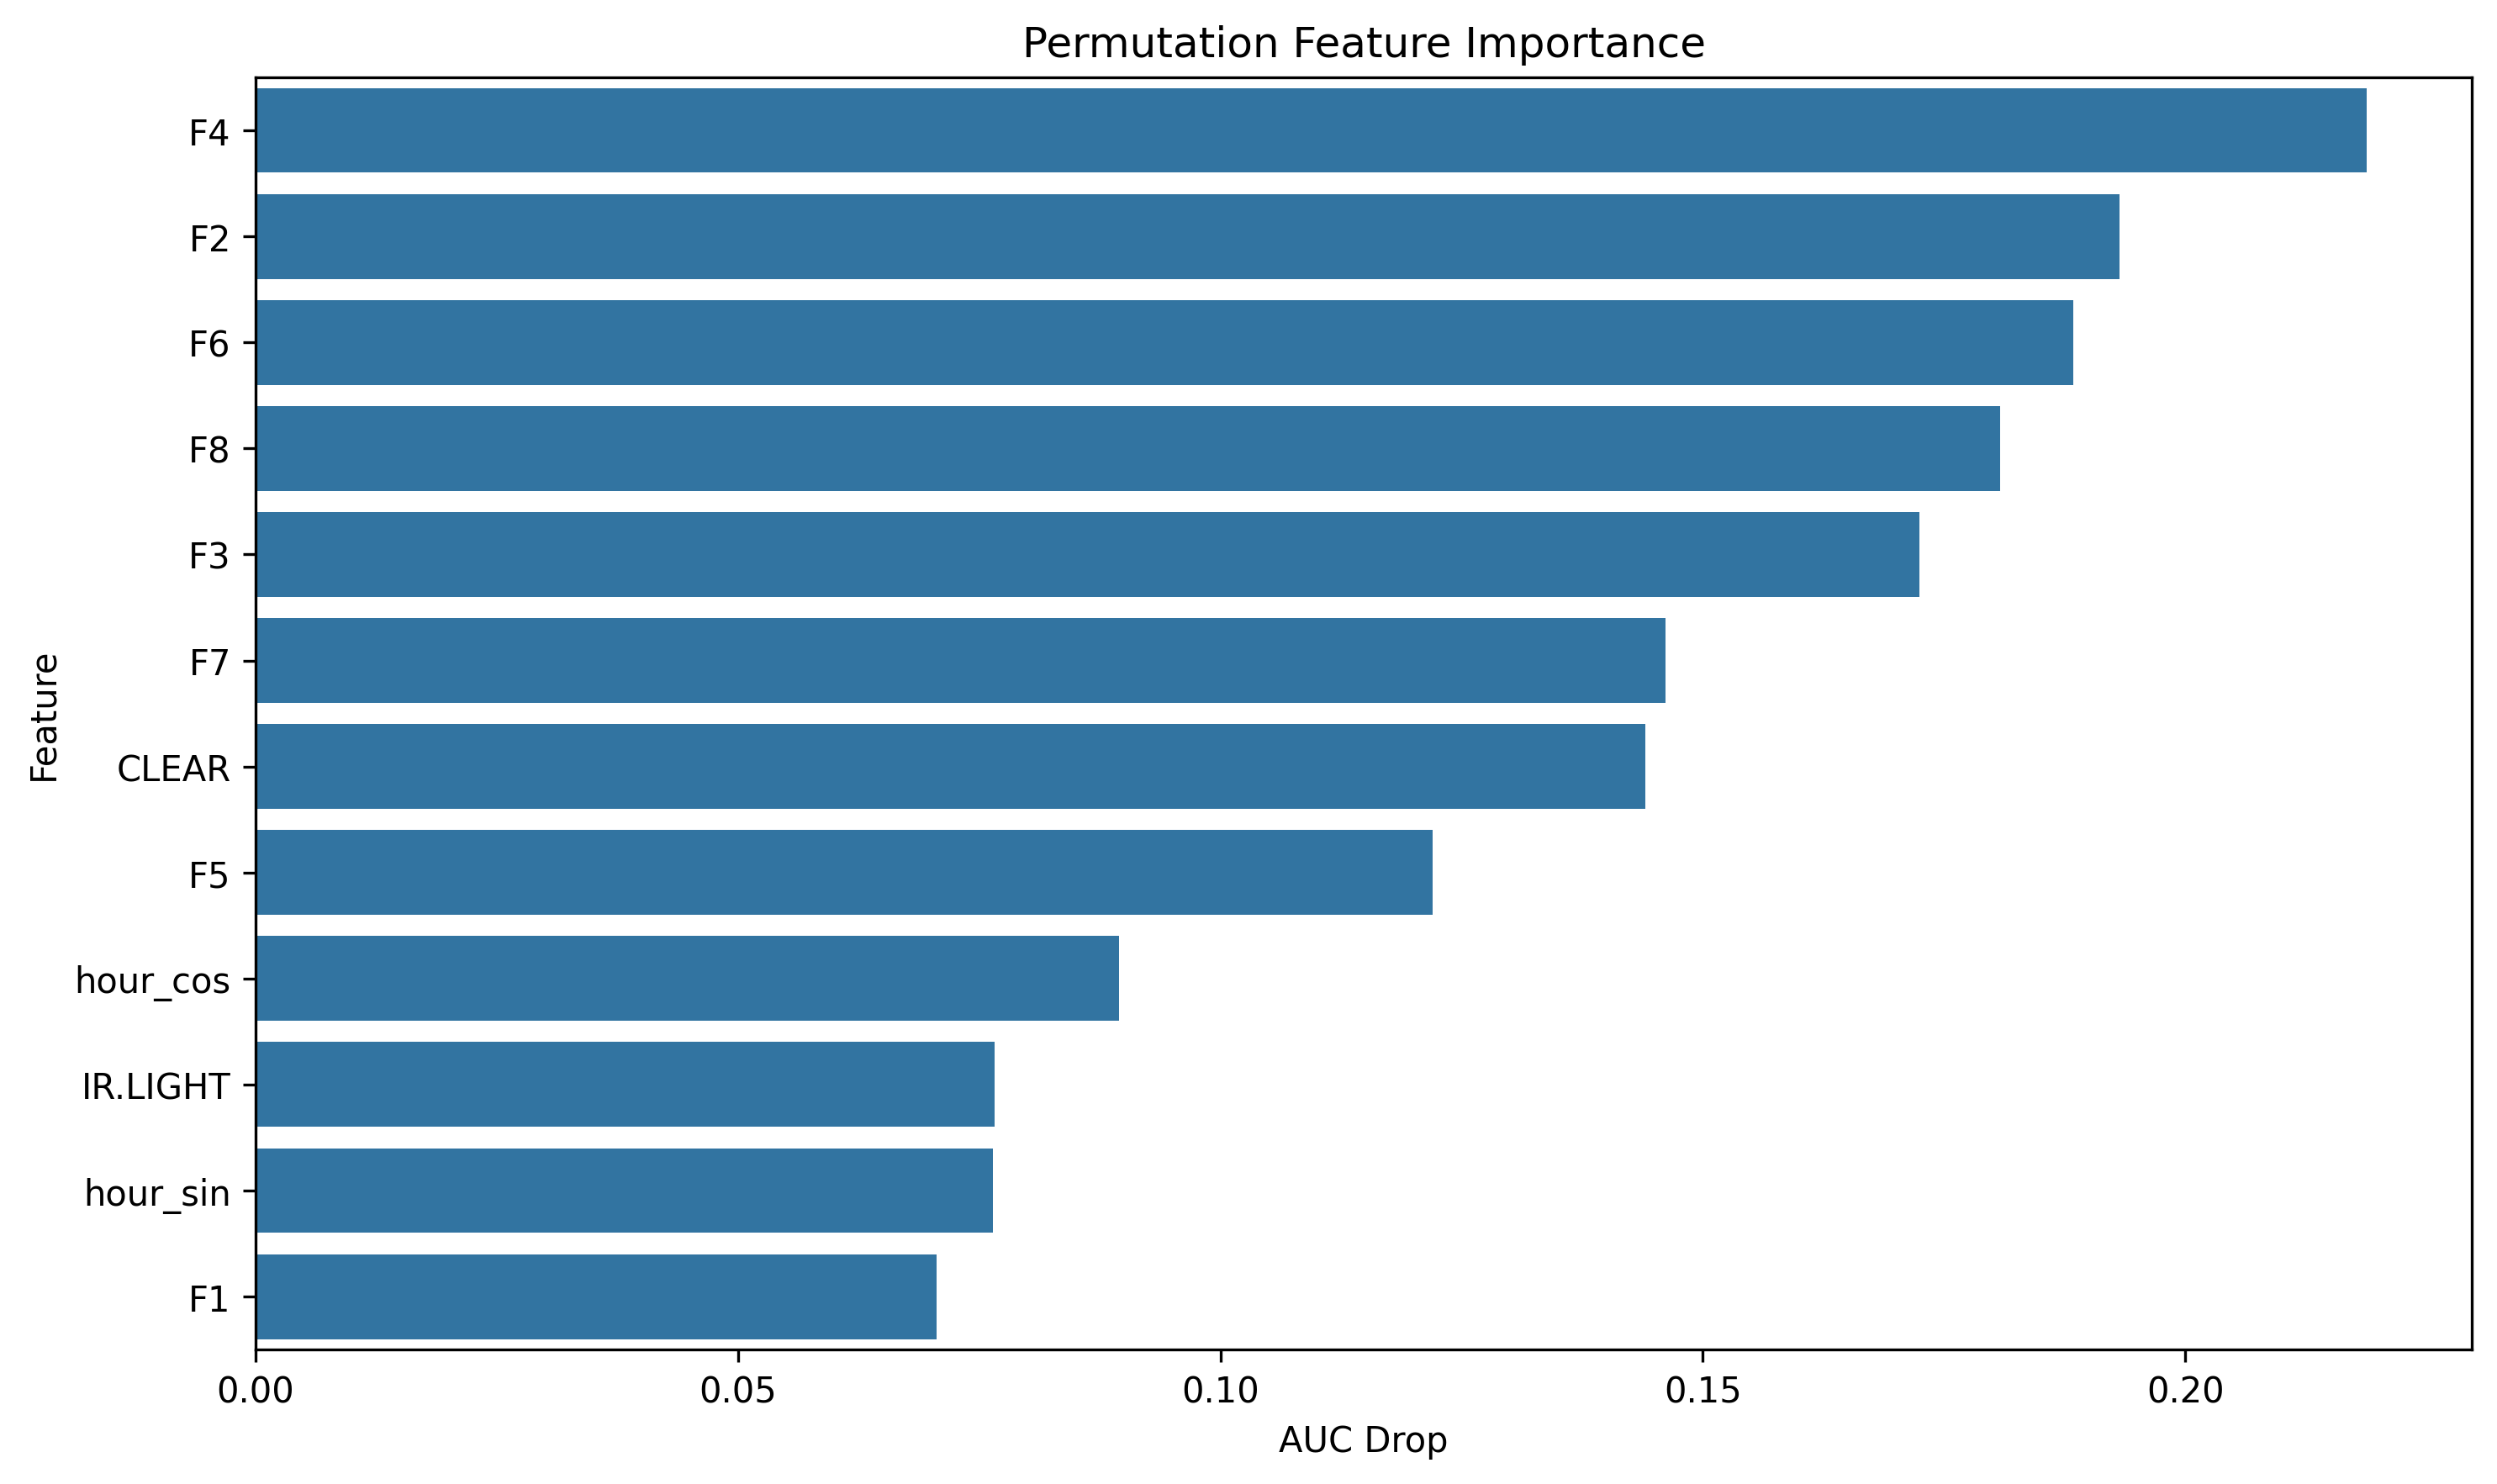

Data behind this chart, as committed beside it:
feature, importance
F4, 0.2188
F2, 0.1932
F6, 0.1884
F8, 0.1808
F3, 0.1724
F7, 0.1461
CLEAR, 0.1441
F5, 0.122
hour_cos, 0.08947
IR.LIGHT, 0.07664
hour_sin, 0.07642
F1, 0.07061
